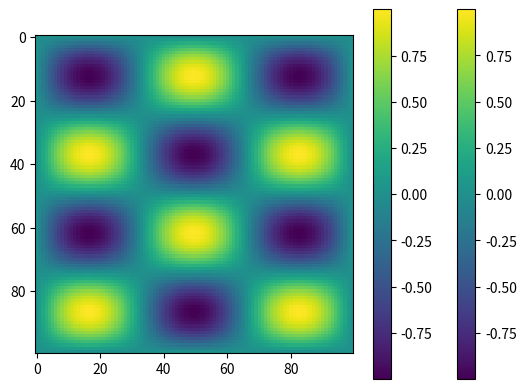

This chart was generated by the following Python code:
import numpy as np
import math
from math import sin, cos, pi, sqrt, log2, log
from matplotlib import pyplot as plt

def make_n(r):
    data = [[1, 2]]
    k = 0
    for j in range(2, r+1):
        n = []
        for i in data[k]:
            n.append(i)
            n.append(pow(2, j) + 1 - i)
            i+=1
        k += 1
        data.append(n)
    return data[len(data)-1]

def make_tau(X, Y, hx, hy):
    min_mu = 4 * ((sin(pi/(2*X))/hx)**2 + (sin(pi/(2*Y))/hy)**2)
    #min_mu = 2*pi**2
    max_mu = 4 * ((cos(pi/(2*X))/hx)**2 + (cos(pi/(2*Y))/hy)**2)
    #max_mu = 4*(X**2 + Y**2)
    N_min = log(2/1e-3) / log((sqrt(max_mu) + sqrt(min_mu))/(sqrt(max_mu) - sqrt(min_mu)))
    print("N >= ", N_min)
    r = int(log2(N_min)) + 1
    n = make_n(r)
    print(n)
    N = len(n)
    print("N: ", N, "\n")
    tauu = [2/((max_mu + min_mu) + (max_mu - min_mu)*cos(pi*(2*i-1)/(2*N))) for i in range(N)]
    print(tauu)
    tau = []
    for i in n:
        tau.append(tauu[i-1])
    return tau


def analit(x, y, X, Y):
    u = np.zeros((Y, X))
    for i in range(1, Y-1):
        for j in range(1, X-1):
            u[i][j] = cos(3*pi*x[j])*sin(4*pi*y[i])
    return u

def null_cond(x, y, X, Y, hx, hy):
    u = np.zeros((Y, X))
    """for i in range(1, Y-1):
        for j in range(1, X-1):
            u[i][j] = sin(4*pi*y[i])*cos(3*pi*x[j])
            #u[i][j] = 0"""
    return u

def numerical(x, y, X, Y, hx, hy, u, tau):
    for t in tau:
        u0 = np.copy(u)
        for i in range(1, Y-1):
            for j in range(1, X-1):
                u[i][j] = (u0[i][j] + t*((u0[i][j-1] - 2*u0[i][j] + u0[i][j+1])/(hx**2) 
                                       + (u0[i-1][j] - 2*u0[i][j] + u0[i+1][j])/(hy**2) 
                                       + 25*(pi**2)*cos(3*pi*x[j])*sin(4*pi*y[i])))
    return u


X = Y = 100

x = np.linspace(-0.5, 0.5, X)
y = np.linspace(0, 1, Y)
hx = 1/(X-1)
hy = 1/(Y-1)

tau = make_tau(X, Y, hx, hy)
print(tau)
u = null_cond(x, y, X, Y, hx, hy)
U = numerical(x, y, X, Y, hx, hy, u, tau)

u_an = analit(x, y, X, Y)
u_num = U

plt.imshow(u_an)
plt.colorbar()
plt.show()
plt.imshow(u_num)
plt.colorbar()
plt.show()

np.set_printoptions(precision=4)

print("ANALITICAL:\n", u_an)
print("NUMERICAL:\n", u_num)
print("DELTA:\n", np.abs(u_an - u_num))
print("MAX DELTA: ", (np.abs(u_an-u_num)).max())
